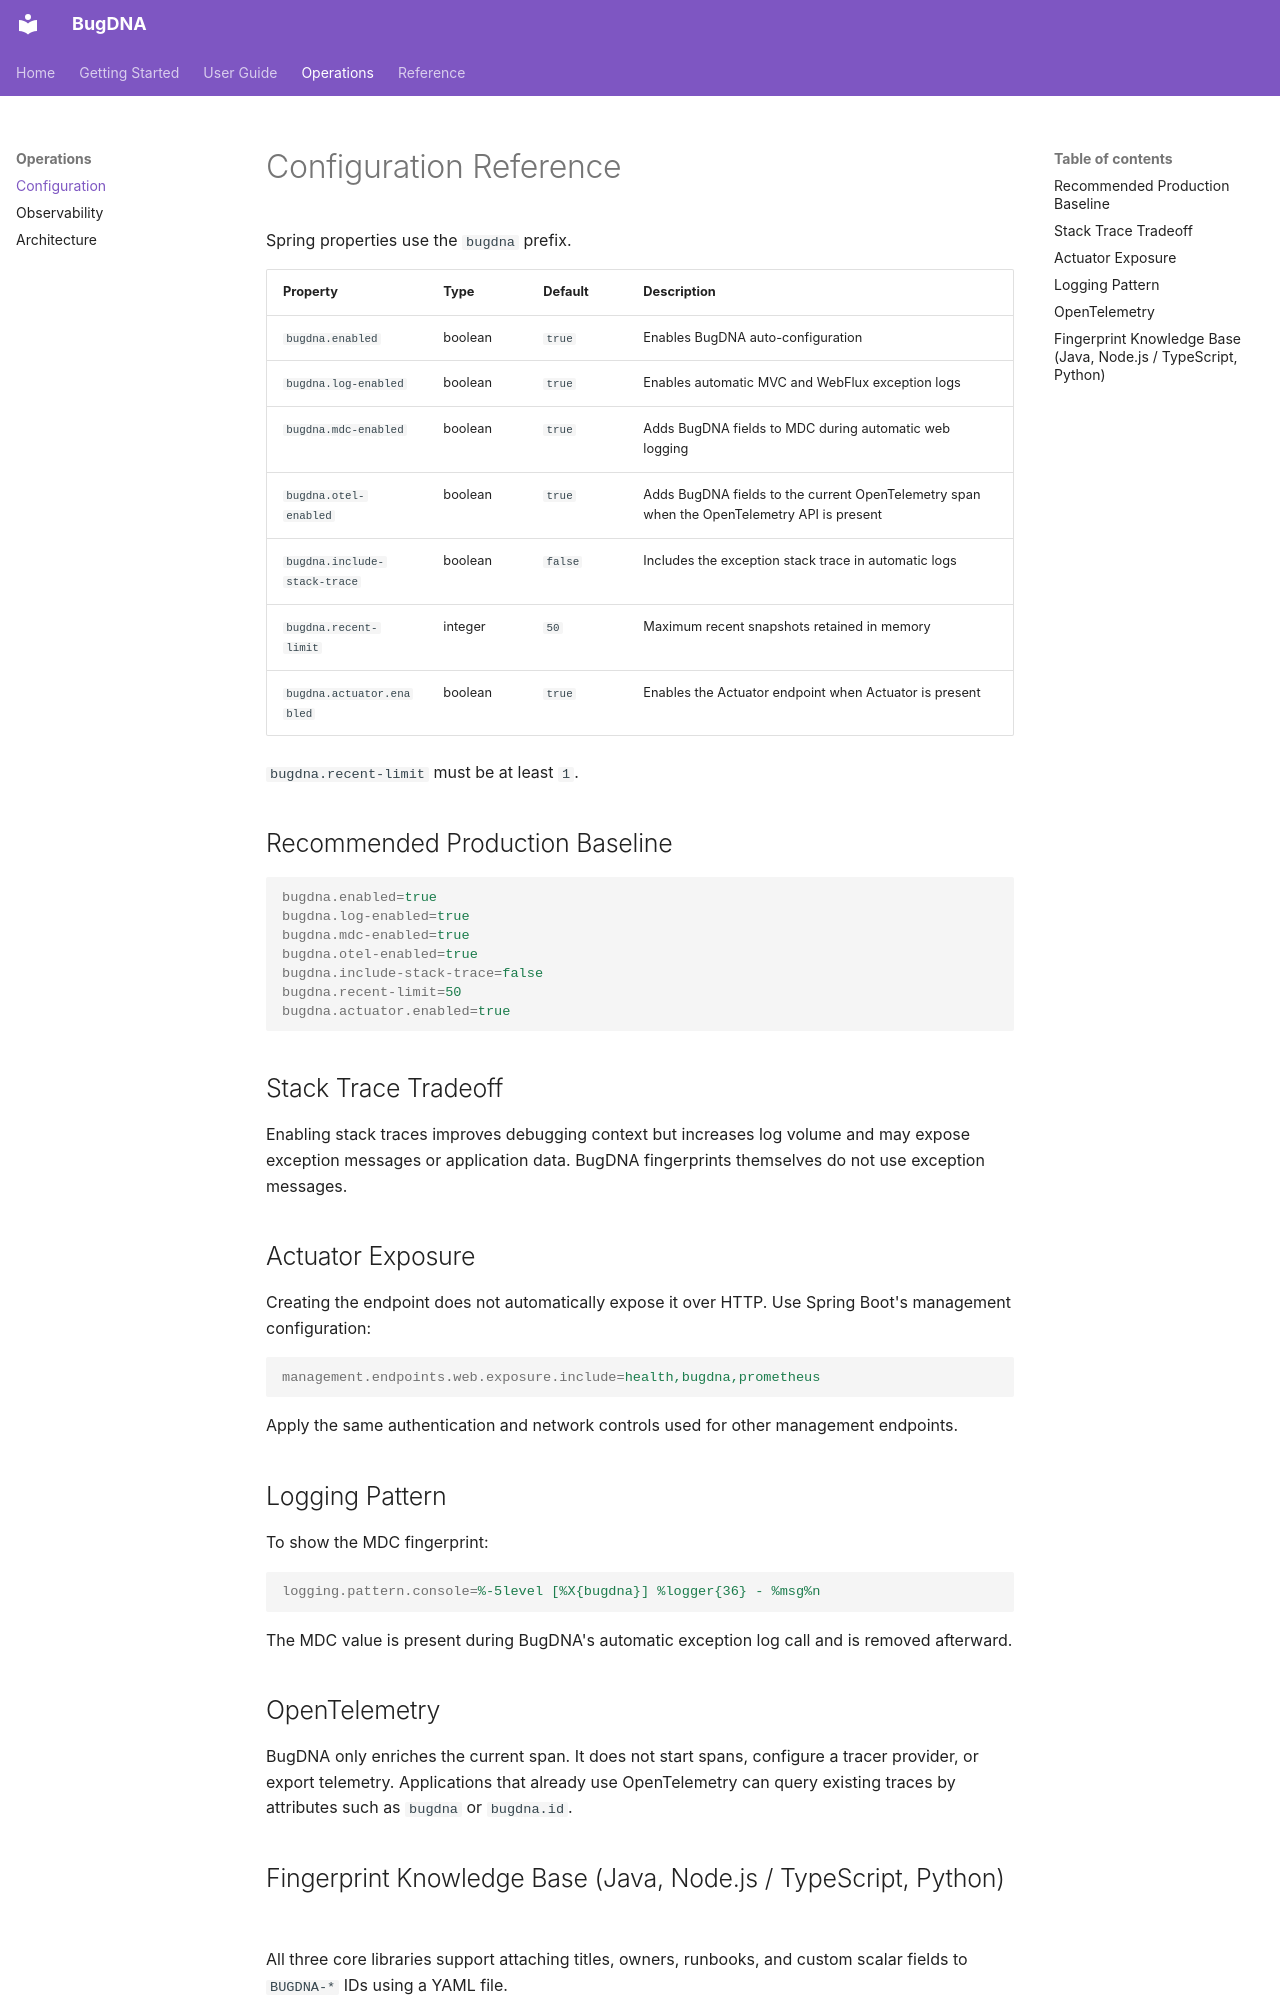

repository: arnabnandy7/bugdna · page: configuration/index.html · generator: mkdocs

# Configuration Reference

Spring properties use the `bugdna` prefix.

| Property | Type | Default | Description |
| --- | --- | --- | --- |
| `bugdna.enabled` | boolean | `true` | Enables BugDNA auto-configuration |
| `bugdna.log-enabled` | boolean | `true` | Enables automatic MVC and WebFlux exception logs |
| `bugdna.mdc-enabled` | boolean | `true` | Adds BugDNA fields to MDC during automatic web logging |
| `bugdna.otel-enabled` | boolean | `true` | Adds BugDNA fields to the current OpenTelemetry span when the OpenTelemetry API is present |
| `bugdna.include-stack-trace` | boolean | `false` | Includes the exception stack trace in automatic logs |
| `bugdna.recent-limit` | integer | `50` | Maximum recent snapshots retained in memory |
| `bugdna.actuator.enabled` | boolean | `true` | Enables the Actuator endpoint when Actuator is present |

`bugdna.recent-limit` must be at least `1`.

## Recommended Production Baseline

```properties
bugdna.enabled=true
bugdna.log-enabled=true
bugdna.mdc-enabled=true
bugdna.otel-enabled=true
bugdna.include-stack-trace=false
bugdna.recent-limit=50
bugdna.actuator.enabled=true
```

## Stack Trace Tradeoff

Enabling stack traces improves debugging context but increases log volume and may
expose exception messages or application data. BugDNA fingerprints themselves do not
use exception messages.

## Actuator Exposure

Creating the endpoint does not automatically expose it over HTTP. Use Spring Boot's
management configuration:

```properties
management.endpoints.web.exposure.include=health,bugdna,prometheus
```

Apply the same authentication and network controls used for other management
endpoints.

## Logging Pattern

To show the MDC fingerprint:

```properties
logging.pattern.console=%-5level [%X{bugdna}] %logger{36} - %msg%n
```

The MDC value is present during BugDNA's automatic exception log call and is removed
afterward.

## OpenTelemetry

BugDNA only enriches the current span. It does not start spans, configure a tracer
provider, or export telemetry. Applications that already use OpenTelemetry can
query existing traces by attributes such as `bugdna` or `bugdna.id`.
